pico-8 play session: hold → + tap 🅾

[t = 1 s] hold → ~1s, tap 🅾 ~2×
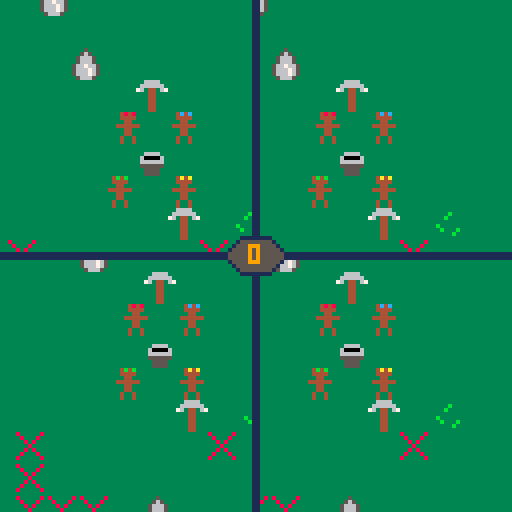
[t = 2 s] hold → ~2s, tap 🅾 ~4×
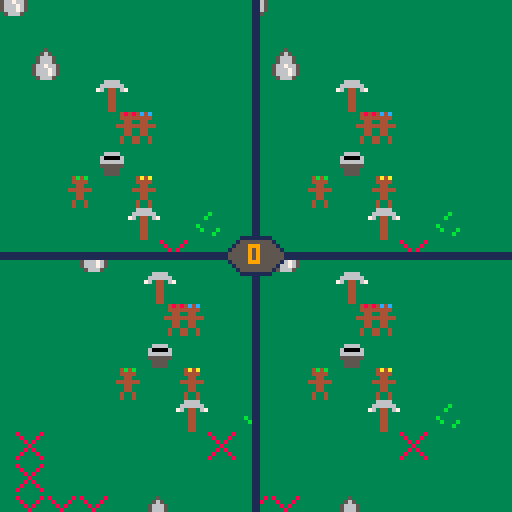
[t = 4 s] hold → ~4s, tap 🅾 ~7×
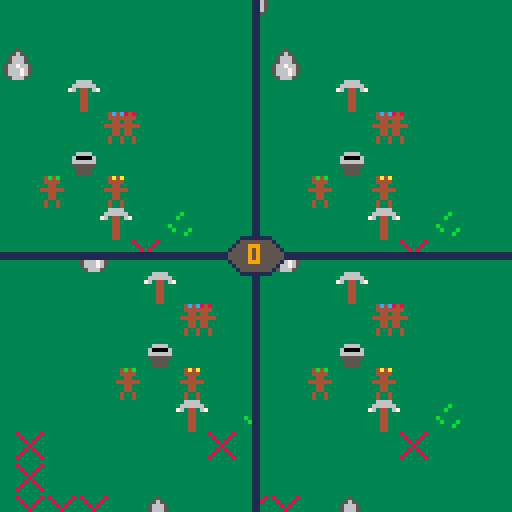
[t = 6 s] hold → ~6s, tap 🅾 ~10×
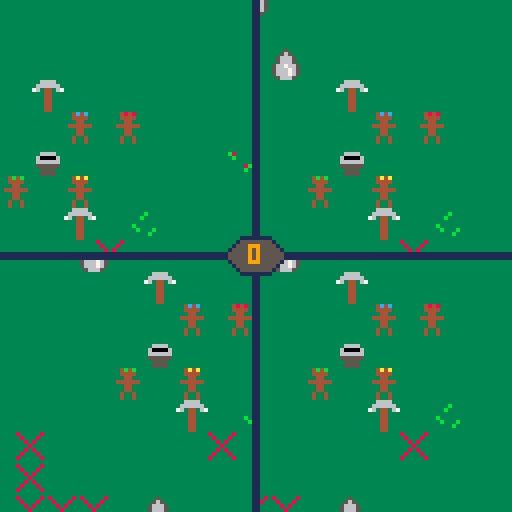

pico-8 cartridge
version 18
__lua__
colors = {
  black = 0,
  dark_blue = 1,
  dark_purple = 2,
  dark_green = 3,
  brown = 4,
  dark_grey = 5,
  light_grey = 6,
  white = 7,
  red = 8,
  orange = 9,
  yellow = 10,
  green = 11,
  blue = 12,
  indigo = 13,
  pink = 14,
  peach = 15,
}

btns = {
  left = 0,
  right = 1,
  up = 2,
  down = 3,
  o = 4,
  x = 5,
}

char_colors = {
  colors.red,
  colors.blue,
  colors.green,
  colors.yellow,
}

tool_sprites = {
  pick = 1,
  axe = 2,
  sword = 3,
  bucket = 4,
  staff = 5,
  hammer = 6,
  sickle = 7,
}

music_songs = {
  main = 0,
}

sfx_list = {
  pick_up = 63,
  drop = 62,
  ore_smack = 61,
}

sfx_channels = {
  tool = 1,
}

map_tiles = {
  plain = 64,
  impasse = 65,
  node = 66,
}

decor_tiles = {
  80,
  96,
  112,
}

node_sprites = {
  ore = 74,
}

split_sep_color = colors.dark_blue
ui_corner_sprite = 110
ui_middle_sprite = 111
impassable_flag = 0
pickup_dist = 8
collect_dist = 12

max_x = 1024
max_y = 512

map_w = max_x / 8
map_h = max_y / 8

center_x = max_x / 2
center_y = max_y / 2


-- utilities

function dist(x1, y1, x2, y2)
  -- this needs to be capped because of the Pico-8's numbers capping at like 32k.
  -- it roughly equates to having a maximum hypotenuse of 180ish
  local dx = min(abs(x1 - x2), 127)
  local dy = min(abs(y1 - y2), 127)
  return sqrt(dx * dx + dy * dy)
end

function disto(o1, o2)
  return dist(o1.x, o1.y, o2.x, o2.y)
end

-- base class

Object = {}
Object.__index = Object

-- constructor
function Object:__call(...)
  local this = setmetatable({}, self)
  return this, this:init(...)
end

-- methods
function Object:init() end
function Object:update() end
function Object:draw() end

-- subclassing
function Object:extend()
  proto = {}

  -- copy meta values, since lua
  -- doesn't walk the prototype
  -- chain to find them
  for k, v in pairs(self) do
    if sub(k, 1, 2) == "__" then
      proto[k] = v
    end
  end

  proto.__index = proto
  proto.__super = self

  return setmetatable(proto, self)
end

-- characters

Char = Object:extend()

function Char:init(p, x, y)
  self.p = p
  self.scry = flr(p / 2) * 64
  self.scrx = (p % 2) * 64
  self.x = x
  self.y = y
  self.face_left = false
  self.spr = 10
  self.color = char_colors[self.p + 1]
  self.speed = 0.5
  self.tool = nil
  self.btns = {}
  self.btnstack = {}
  music(music_songs.main)
end

function Char:set_clip()
  clip(self.scrx, self.scry, self.scrx + 64, self.scry + 64)
  camera(self.x - self.scrx - 28, self.y - self.scry - 28)
end

function Char:reset_clip()
  clip()
  camera()
end

function Char:draw()
  -- draw sprite, remapping the red color to this player's color
  pal(colors.red, self.color)
  spr(self.spr, self.x, self.y, 1, 1, self.face_left)
  pal()

  -- draw our tool if it exists
  if self.tool ~= nil then
    self.tool:draw_held(self.x, self.y, self.face_left)
  end
end

function check_collision(x, y)
  local mx = flr(x / 8)
  local my = flr(y / 8)
  local mtile = mget(mx, my)
  return fget(mtile, impassable_flag)
end

function Char:move(dx, dy)
  -- update our facing if this movement had any x component
  if dx ~= 0 then
    self.face_left = (dx < 0)
  end

  -- diagonal movement isn't allowed because it was choppy.
  -- with the button stack method prevents it.
  -- if it somehow *does* make it this far, the player should
  -- be rewarded with the 41% movespeed bonus.

  -- move!
  self.x += dx * self.speed
  self.y += dy * self.speed

  -- check collision
  local collision_tl = check_collision(self.x, self.y)
  local collision_tr = check_collision(self.x + 8, self.y)
  local collision_bl = check_collision(self.x, self.y + 8)
  local collision_br = check_collision(self.x + 8, self.y + 8)

  -- only fix collision in a direction we're moving
  -- FIXME some weird collision failure when moving right or down inline with
  -- an impassable block... probably because of the weird nested collision
  -- rules I had to add... fuc
  if dy < 0 and (collision_tl or collision_tr) then
    -- don't adjust Y position if *both* corners are blocked!
    if not (collision_tl and collision_bl) and not (collision_tr and collision_br) then
      self.y = flr(self.y / 8) * 8 + 8
    end
  end

  if dy > 0 and (collision_bl or collision_br) then
    -- see above
    if not (collision_tl and collision_bl) and not (collision_tr and collision_br) then
      self.y = flr(self.y / 8) * 8
    end
  end

  if dx < 0 and (collision_tl or collision_bl) then
    -- see above
    if not (collision_tl and collision_tr) and not (collision_bl and collision_br) then
      self.x = flr(self.x / 8) * 8 + 8
    end
  end

  if dx > 0 and (collision_tr or collision_br) then
    -- see above
    if not (collision_tl and collision_tr) and not (collision_bl and collision_br) then
      self.x = flr(self.x / 8) * 8
    end
  end

  -- map bounds
  -- in theory, the map should have a 4-block impassable border... but... whatever.
  if self.x < 0 then self.x = 0 end
  if self.y < 0 then self.y = 0 end
  if self.x > max_x - 8 then self.x = max_x - 8 end
  if self.y > max_y - 8 then self.y = max_y - 8 end
end

function Char:check_buttons()
  self:check_button("up")
  self:check_button("down")
  self:check_button("left")
  self:check_button("right")
end

function Char:check_button(name)
  if btn(btns[name], self.p) then
    -- if this is the first frame we've seen this button press, save the
    -- frame number and add it to our button press stack.
    -- this is nested because we don't want to reset it until the
    -- button is let go
    if self.btns[name] == nil then
      self.btns[name] = frame
      add(self.btnstack, name)
    end

  else
    -- the button is no longer pressed, reset its frame count and remove it
    -- from our stack
    self.btns[name] = nil
    del(self.btnstack, name)
  end
end

function Char:top_button()
  -- return the topmost item in the button stack
  if #self.btnstack > 0 then
    return self.btnstack[#self.btnstack]
  end

  return nil
end

function Char:update()
  -- movement
  local dx = 0
  local dy = 0

  -- check which buttons are pressed, figure out which is the most
  -- recently pressed, then move that way
  self:check_buttons()
  local move = self:top_button()
  if move == "up" then dy = -1 end
  if move == "down" then dy = 1 end
  if move == "left" then dx = -1 end
  if move == "right" then dx = 1 end
  self:move(dx, dy)

  -- pick up or drop tools
  if btnp(btns.o, self.p) then
    -- drop held tool
    if self.tool ~= nil then
      add(tools, self.tool)
      self.tool:drop(self)
      self.tool = nil
      sfx(sfx_list.drop, sfx_channels.tool)

    -- pick up a new tool
    else
      for i, tool in pairs(tools) do
        -- pick up if distance < 8 pixels
        if disto(self, tool) < pickup_dist then
          self.tool = tool
          del(tools, tool)
          sfx(sfx_list.pick_up, sfx_channels.tool)
          break
        end
      end
    end
  end

  -- use our tool
  if btnp(btns.x, self.p) then
    if self.tool ~= nil then
      for i, node in pairs(nodes) do
        if disto(self, node) < collect_dist then
          sfx(sfx_list.ore_smack, sfx_channels.tool)
          gold += node:hit(1)

          if node:is_dead() then
            node:explode()
            del(nodes, node)
          end
        end
      end
    end
  end
end

-- tools

Tool = Object:extend()

function Tool:init(name, x, y, level)
  self.name = name
  self.x = x
  self.y = y
  self.level = level or 0
end

function Tool:set_palette()
  if self.level == 1 then
    pal(colors.light_grey, colors.orange)
    pal(colors.white, colors.yellow)
    pal(colors.brown, colors.dark_grey)
    pal(colors.dark_grey, colors.brown)
  end

  if self.level == 2 then
    pal(colors.light_grey, colors.dark_blue)
    pal(colors.white, colors.blue)
    pal(colors.brown, colors.white)
    pal(colors.dark_grey, colors.indigo)
  end
end

function Tool:reset_palette()
  palt()
  pal()
end

function Tool:draw()
  self:set_palette()

  spr(tool_sprites[self.name], self.x, self.y)

  self:reset_palette()
end

function Tool:draw_held(x, y, face_left)
  local offset = 4
  if face_left then
    offset = -offset
  end

  self:set_palette()

  spr(tool_sprites[self.name], x + offset, y - 4, 1, 1, face_left)

  self:reset_palette()
end

function Tool:drop(owner)
  self.x = owner.x
  self.y = owner.y
end


Bucket = Tool:extend()

function Bucket:init(x, y, level, filled)
  Tool.init(self, "bucket", x, y, level)
  self.filled = filled or false
end

function Bucket:set_palette()
  Tool.set_palette(self)

  -- buckets use black as the "empty" color, so
  -- green is set as the transparency color
  palt(colors.black, false)
  palt(colors.green, true)

  -- then red is swapped out to our "empty" color
  if self.filled then
    pal(colors.red, colors.blue)
  else
    pal(colors.red, colors.black)
  end
end

-- resources

Node = Object:extend()

function Node:init(name, x, y, hp, value)
  self.name = name
  self.x = x
  self.y = y
  self.hp = hp or 5
  self.value = value or 1

  mset(x / 8, y / 8, map_tiles.node)
end

function Node:draw()
  palt(colors.black, false)
  palt(colors.brown, true)

  spr(node_sprites[self.name], self.x, self.y)

  palt()
end

function Node:hit(amt)
  amt = amt or 1
  self.hp -= amt

  if self.hp <= 0 then
    return self.value
  end

  return 0
end

function Node:is_dead()
  return self.hp <= 0
end

function Node:explode()
  mset(self.x / 8, self.y / 8, map_tiles.plain)
end

-- map

Map = Object:extend()

function Map:draw_for(char)
  -- draw the map from a character's perspective.
  -- this is done to save on render time - no need to draw the full 128x64 map
  -- for each character's frame when we can just draw a single 10x10 and cover
  -- their entire screen
  local mx = flr(char.x / 8 - 4) - 1
  local my = flr(char.y / 8 - 4) - 1
  map(mx, my, mx * 8, my * 8, 10, 10)
end

-- game state

world = Map()

nodes = {}

chars = {
}

tools = {}

gold = 0
frame = 0

for x=0, map_w - 1 do
  for y=0, map_h - 1 do
    -- only adjust tiles that aren't marked as impassable by the map editor
    local tile = mget(x, y)
    if not fget(tile, impassable_flag) then
      if rnd(32) < 1 then
        local decor = flr(rnd(#decor_tiles)) + 1
        mset(x, y, decor_tiles[decor])
      elseif rnd(32) < 1 then
        local node = Node("ore", x * 8, y * 8)
        add(nodes, node)
      elseif rnd(64) < 1 then
        local tool = Tool("pick", x * 8, y * 8)
        add(tools, tool)
      else
        mset(x, y, map_tiles.plain)
      end
    end
  end
end


add(tools, Bucket(center_x, center_y))
add(tools, Tool("pick", center_x, center_y - 16))

add(chars, Char(0, center_x - 8, center_y - 8))
add(chars, Char(1, center_x + 8, center_y - 8))
add(chars, Char(2, center_x - 8, center_y + 8))
add(chars, Char(3, center_x + 8, center_y + 8))

-- game code

function _init()
  cls()
end

function _update60()
  frame += 0

  for i, char in pairs(chars) do
    char:update()
  end
end

function _draw()
  for _, cam in pairs(chars) do
    cam:set_clip()

    world:draw_for(cam)
    for i, char in pairs(chars) do
      char:draw()
    end

    for i, tool in pairs(tools) do
      tool:draw()
    end

    for i, node in pairs(nodes) do
      node:draw()
    end

    cam:reset_clip()
  end

  -- draw split screen separators
  line(0, 63, 128, 63, split_sep_color)
  line(0, 64, 128, 64, split_sep_color)
  line(63, 0, 63, 128, split_sep_color)
  line(64, 0, 64, 128, split_sep_color)
  spr(ui_corner_sprite, 56, 56)
  spr(ui_corner_sprite, 56, 64, 1, 1, false, true)
  spr(ui_corner_sprite, 64, 56, 1, 1, true)
  spr(ui_corner_sprite, 64, 64, 1, 1, true, true)

  color(colors.orange)
  print(""..gold, 62, 61)
end
__gfx__
00000000006666000440667000007000bbbbbbbb00004440000000000055550000000000000000000048480000000000000000000000bbb00048480000a8a800
00000000066666606446666700066000bbbbbbbb0000464006555560056666500000000000000000004444000000000000000000000bbb0000444407089999a0
00700700760440676446666700066000bb6666bb000044400655556056000040000000000000000000044000000000000000000000bbbbb0000440060a999980
00077000000440000440667000066000b688886b00004000000440006000004000000000000000000444444000000000000000000bb7b7bb044444468929929a
00077000000440000440000005066050b666666b0004400000044000000004000000000000000000000440000000000000000000bbbbbbbb00044006a9999998
00700700000440000440000000555500b555555b0004000000044000000004000000000000000000000440000000000000000000bbb7bb7b00044006089229a0
00000000000440000440000000044000bb5555bb00440000000440000000400000000000000000000040040000000000000000000bbb77b0004004000a999980
00000000000440000440000000044000bb5555bb004000000000000000004000000000000000000000400400000000000000000000bbbb0000400400008a8a00
0000000000999900055099a00000a0000000000000004440000000000099990000000000000000000000000000000000000000000bbb000000848400008a8a00
00000000099999909559999a000990000000000000004a400a9999a009aaaa90000000000000000000000000000000000000000000bbb000004444070a999980
00000000a905509a9559999a0009900000666600000044400a9999a09a00005000000000000000000000000000000000000000000bbbbb0000044006089999a0
0000000000055000055099a00009900006cccc600000400000055000a00000500000000000000000000000000000000000000000bb7b7bb004444446a9299298
00000000000550000550000004099040066666600004400000055000000005000000000000000000000000000000000000000000bbbbbbbb000440068999999a
00000000000550000550000000444400055555500004000000055000000005000000000000000000000000000000000000000000b7bb7bbb000440060a922980
000000000005500005500000000550000055550000440000000550000000500000000000000000000000000000000000000000000b77bbb000400400089999a0
0000000000055000055000000005500000555500004000000000000000005000000000000000000000000000000000000000000000bbbb000040040000a8a800
0000000000111100077011c00000c000000000000000444000000000001111000000000000000000000000000000000000000000000000000000000000000000
00000000011111101771111c000110000000000000004c400c1111c001cccc100000000000000000000000000000000000000000000000000000000000000000
00000000c107701c1771111c0001100000000000000044400c1111c01c0000700000000000000000000000000000000000000000000000000000000000000000
0000000000077000077011c000011000000000000000400000077000c00000700000000000000000000000000000000000000000000000000000000000000000
0000000000077000077000000d0110d0000000000004400000077000000007000000000000000000000000000000000000000000000000000000000000000000
00000000000770000770000000dddd00000000000004000000077000000007000000000000000000000000000000000000000000000000000000000000000000
00000000000770000770000000077000000000000044000000077000000070000000000000000000000000000000000000000000000000000000000000000000
00000000000770000770000000077000000000000040000000000000000070000000000000000000000000000000000000000000000000000000000000000000
00000000000000000000000000000000000000000000000000000000000000000000000000000000000000000000000000000000000000000000000000000000
00000000000000000000000000000000000000000000000000000000000000000000000000000000000000000000000000000000000000000000000000000000
00000000000000000000000000000000000000000000000000000000000000000000000000000000000000000000000000000000000000000000000000000000
00000000000000000000000000000000000000000000000000000000000000000000000000000000000000000000000000000000000000000000000000000000
00000000000000000000000000000000000000000000000000000000000000000000000000000000000000000000000000000000000000000000000000000000
00000000000000000000000000000000000000000000000000000000000000000000000000000000000000000000000000000000000000000000000000000000
00000000000000000000000000000000000000000000000000000000000000000000000000000000000000000000000000000000000000000000000000000000
00000000000000000000000000000000000000000000000000000000000000000000000000000000000000000000000000000000000000000000000000000000
33333333833333833333333300000000000000000000000000000000000000000000000000000000444544440000000000000000000000000006605500000000
33333333383338333333333300000000000000000000000000000000000000000000000000000000445654440000000000000000000000000055550000999900
33333333338383333333333300000000000000000000000000000000000000000000000000000000456665440000000000000000000000000666666009444490
33333333333833333338833300000000000000000000000000000000000000000000000000000000456665440000000000000000000000006666666694444449
333333333383833333388333000000000000000000000000000000000000000000000000000000005667665400000000000000000000000066666666999aa999
33333333383338333333333300000000000000000000000000000000000000000000000000000000566676540000000000000000000000006666666694444449
33333333833333833333333300000000000000000000000000000000000000000000000000000000566676540000000000000000000000000666666094444449
33333333333333333333333300000000000000000000000000000000000000000000000000000000456665440000000000000000000000000066660099999999
33333333000000000000000000000000000000000000000000000000000000000000000000000000444544440000000000000000000000000000000009999990
3333b333000000000000000000000000000000000000000000000000000000000000000000000000445654440000000000000000000000000000000098888889
333b3333000000000000000000000000000000000000000000000000000000000000000000000000456665440000000000000000000000000000000098888889
33333333000000000000000000000000000000000000000000000000000000000000000000000000456665440000000000000000000000000000000098888889
3b333333000000000000000000000000000000000000000000000000000000000000000000000000566a665400000000000000000000000000000000999aa999
33b333b30000000000000000000000000000000000000000000000000000000000000000000000005666a6540000000000000000000000000000000094444449
33333b330000000000000000000000000000000000000000000000000000000000000000000000005666a6540000000000000000000000000000000094444449
33333333000000000000000000000000000000000000000000000000000000000000000000000000456665440000000000000000000000000000000099999999
33333333000000000000000000000000000000000000000000000000000000000000000000000000444544440000000000000000000000000000000000000000
33333333000000000000000000000000000000000000000000000000000000000000000000000000445654440000000000000000000000000000000000000000
3b833333000000000000000000000000000000000000000000000000000000000000000000000000456665440000000000000000000000000000000000000000
33b33333000000000000000000000000000000000000000000000000000000000000000000000000456665440000000000000000000000000000111111111111
33333333000000000000000000000000000000000000000000000000000000000000000000000000566c66540000000000000000000000000001555555555555
333338b30000000000000000000000000000000000000000000000000000000000000000000000005666c6540000000000000000000000000015555555555555
33333b330000000000000000000000000000000000000000000000000000000000000000000000005666c6540000000000000000000000000155555555555555
33333333000000000000000000000000000000000000000000000000000000000000000000000000456665440000000000000000000000001555555555555555
33333333000000000000000000000000000000000000000000000000000000000000000000000000000000000000000000000000000000000000000000000000
33e33333000000000000000000000000000000000000000000000000000000000000000000000000000000000000000000000000000000000000000000000000
33b33333000000000000000000000000000000000000000000000000000000000000000000000000000000000000000000000000000000000000000000000000
33333a33000000000000000000000000000000000000000000000000000000000000000000000000000000000000000000000000000000000000000000000000
33333b33000000000000000000000000000000000000000000000000000000000000000000000000000000000000000000000000000000000000000000000000
3c333333000000000000000000000000000000000000000000000000000000000000000000000000000000000000000000000000000000000000000000000000
3b333333000000000000000000000000000000000000000000000000000000000000000000000000000000000000000000000000000000000000000000000000
33333333000000000000000000000000000000000000000000000000000000000000000000000000000000000000000000000000000000000000000000000000
14141414040404040404040404040404040404040404040404040404040404040404040404040404040404060404070404040404040404040404a40404040404
04040404f40504040404040404040404040404040404040404040404040404040404040404040404040404040404040404070404040404040404040414141414
14141414040404040404040404040404040404040404040404040404040404040404040404040404040604040404070404040404040404040404a40404040407
04070404f404f4040404040404040404040404040404040406040404040404040606040404040404040404040404040404040405040404040404040414141414
14141414040404040406040404040404040404040505040405040404040404040404040404040404060604040404040704040404040404040404040404040404
04040404040604040404040404040404040404040404040604040404040404040404060404040404040404040404040704040404040404040404040414141414
14141414040404040404040404040404040404040404040404040404050404040404040504040404040404040404040404040404040404040404040414040404
04041404040404040704040404040404040404040404040404040404040404040404040404040404040404040404040404040404050404040404040414141414
14141414040404040404040404040404040404040404040404040704040404040404040404040404040504040404040407040404040404040404040414040404
040404040404f4040404040404040404040404040406040404040404040404040404040404060404040404040704040404040404040404040404040414141414
14141414040404040604040404040404040404040404040404070404040404040404040404040404040404040404040404040404040404040404040414141404
04040405040404060404040404040404040404040404040404040404040404040404040404040404040404040404040404040404050404040404040414141414
14141414040404040404040404040404040404040404040404070404040404040404040404040404040404040404040504040404040404040404040404040404
04040404070404040404040404040404040406040404040404040404040404040404040404040404060404040404040404040404040404040404040414141414
14141414040404040404040404040404040404040404040404040404040404040404040404040404040404040404040404070404040404040404040404040404
04040404040404040404040404040404040404040404040404040404040404040404040404040404070404040404040404040404050404040404040414141414
14141414040404040604040404040404040404040404040404040404040404040404040404040404040404040404040404040404040504040404040404040404
04050404040404040404040404040404040404040404040405040404040404040404040404040404040404040406040404040404040404040404040414141414
14141414040404040404040404040404040404040404040407040404040404040404040404040404040404040404040404040404040404040504040404040404
07040404040404040404040404040406040404040404040504040404040404040404040404040404040404040404040404040405040404040404040414141414
14141414040404040404040404040404040404040404040404040404040404040404040404040404040404040404040404040404040404040404040404040404
04040404040404040404040404040404040404040405040404040404040404040404040404040704040404040404040404040404040404040404040414141414
14141414040404040604040404040404040404040404070404040404040404040404040404040404040404040404040404040404070404040404050404040504
04040404040404040404040404040404040404040404040404040404040404040404040404040404040404040404040404060404040404040404040414141414
14141414040404040404040404040404040404040404040404040404040404040404040404040404040404040404040404040404040404040404040505040704
04040404040404040404040406040404040404040404040404040404040404040404040404040404040404040404040404050404040404040404040414141414
14141414040404040404040404040404040404040404040404040404040404040504040404040404040404040404040404040404040404040404040404070404
04040404040404040404040404040404040405040404040404040404040404040404040407040404040404040404040404040404040404040404040414141414
14141414040404040406040404040404040404040704040404040504040404040404040404040404040404040404040404040404040407040404040404040404
04040404040404040406040404040404040404040404040404040404040404040404040404040404040404040405040404040404040406040404040414141414
14141414040404040404040404040404040404040404040404040404040404040404040404040404040404040404040404040404040404040404040404040404
04040404040404040404040404050404040404040404040404040404040404040404040704040404040404040404040404040404040404040404040414141414
14141414040404040404040404040404040404040404040404040404040404040404040404040404040404040404040404040404040404040704040404040404
04040404040406040404040404040404040404040404040404040404040404040404070404040404040404040404040404040404040404040406040614141414
14141414040404040404060404040404040404040504040404040404040404040404040404040404040404040404040404040404040404040407040404040404
04040404040404040404040404040404040404070704040404040404040404040404040404040404040604040404040404040404040404040404040714141414
14141414040404040404040604040404040407040404040404040404040404040404040406060404040404040404040404040404040404040404040404040404
04040404060404040404040404040404040404040704040404040404040404040404040404040404060604040404040404040404040404040407040414141414
14141414040404040404040404060404040404040404040604040404040604040404060404040404040404040404040404040404040404040404040404040404
04040406040404040504040404040404040404040704040404040404040404040404040405040406040404040404040404040404040404040404040414141414
14141414040404040404040404040405040604040404040404040404040404040404040404040404040404040404040404040404040404040404040404040404
04040406040404040404040404040404040404040404040404040404040404050404040404040404040404040404040404040404040407040404040414141414
14141414040404040404040404040404070404040404040404040404040404040404040404040404040404040404040404040404040404040404040404040404
04040404050404040404040404040404040404040407040404040404040404040404040404060404040404040404040404040404040404040404040414141414
14141414040404040404040405040404040404040404040404040404040404040404040404040404040404040404040404040404040404040404040404040404
04040404040404040404040404040404040404040404040404040404050404040404040404040404040404040404040404040404070404040404040414141414
14141414040404040404040404040407040404040404040404040404040404040404040404040404040404040404040404040404040404040404040404040404
04040404040404040404040404040404040404040404050405040404040404040404040406040404040404040404040404040404040404040404040414141414
14141414040404040404050404040704040404040404040404040404040404040404040404040404040404040404040404040404040404040404040404040404
04040504040404040404040404040404040404040404040704040404040404040404040604040404040404040404040404040704040404040404040414141414
14141414040404040405050404040704040404040404040404040404040404040404040404040404040404040404040404040404040404040404040404040404
05040404040404040404040404040404040404040404040404040404040404040404060404040404040404040404040404040404040404040404040414141414
14141414040404040404040404040404040404040404040404040404040404040404040404040404040404040404040404040404040404040404040404040404
04040404040404040404040404040404040404040404040404040704040404040404060404040404040404040404040407040404040404040404040414141414
14141414040404040404040404040404040404040404040404040404040404040404040404040404040404040404040404040404040404040404040404040405
04040404040404040404040404040404040404040404040404040404040404040404040404040404040404040404040704040404040404040404040414141414
14141414141414141414141414141414141414141414141414141414141414141414141414141414141414141414141414141414141414141414141414141414
14141414141414141414141414141414141414141414141414141414141414141414141414141414141414141414141414141414141414141414141414141414
14141414141414141414141414141414141414141414141414141414141414141414141414141414141414141414141414141414141414141414141414141414
14141414141414141414141414141414141414141414141414141414141414141414141414141414141414141414141414141414141414141414141414141414
14141414141414141414141414141414141414141414141414141414141414141414141414141414141414141414141414141414141414141414141414141414
14141414141414141414141414141414141414141414141414141414141414141414141414141414141414141414141414141414141414141414141414141414
14141414141414141414141414141414141414141414141414141414141414141414141414141414141414141414141414141414141414141414141414141414
14141414141414141414141414141414141414141414141414141414141414141414141414141414141414141414141414141414141414141414141414141414
__gff__
0000000000000000000000000000000000000000000000000000000000000000000000000000000000000000000000000000000000000000000000000000000000010100000000000000000000000000000000000000000000000000000000000000000000000000000000000000000000000000000000000000000000000000
0000000000000000000000000000000000000000000000000000000000000000000000000000000000000000000000000000000000000000000000000000000000000000000000000000000000000000000000000000000000000000000000000000000000000000000000000000000000000000000000000000000000000000
__map__
4141414141414141414141414141414141414141414141414141414141414141414141414141414141414141414141414141414141414141414141414141414141414141414141414141414141414141414141414141414141414141414141414141414141414141414141414141414141414141414141414141414141414141
4141414141414141414141414141414141414141414141414141414141414141414141414141414141414141414141414141414141414141414141414141414141414141414141414141414141414141414141414141414141414141414141414141414141414141414141414141414141414141414141414141414141414141
4141414141414141414141414141414141414141414141414141414141414141414141414141414141414141414141414141414141414141414141414141414141414141414141414141414141414141414141414141414141414141414141414141414141414141414141414141414141414141414141414141414141414141
4141414141414141414141414141414141414141414141414141414141414141414141414141414141414141414141414141414141414141414141414141414141414141414141414141414141414141414141414141414141414141414141414141414141414141414141414141414141414141414141414141414141414141
4141414140404040404040404040404040404040404040404040404040404050405050404040404040404040404040404040404040404040404040404050404040404040404040404040404040404040404040404040404040404040404040404040404040404040404040404040404040404040405040404040404041414141
4141414140404040404040404040404040404040404040404040404040504040404040404040404040404040404040404040404040404040404040405040404040404040404040404040404040404040404040404040404040404040404040404040404040404040404040404040405040404040604040404040404041414141
4141414140404040404040404040404040404040404040404040404040404040404040404040404040404040404040404040404040404040404040505040404040404040404040404040404040404040404040404040407040404040404040404040404040404040404040404040404040604040404040404040404041414141
4141414140404040404040404040404040404040404040404040404040404040404040404040404040404040404040504040404040404040404040504040404040404040404040404040404040404040504040407040404040404040404040404040404040404040404050504040604040404040404040404040404041414141
4141414140404040404040404040404040704040404040504040404040404040404040404040404040404040404040404040404040404040404040404040404040404040404040404040404040405040704040404040404040404040404040404070404040404040404040404040404040404040404040404040404041414141
4141414140404040604040404040404040704070404040404040404040404040404040404040404040504040404040404040404040404040404040404040404040404040404040404040404040404040404040404040404040404040404040404040704040404050504060404040404040404040404040404040404041414141
4141414140404040604040404040404040504040404070404040404040404040404040404040404070404040404040404040404040404040404040404040404040404040404040404040407040404040404040404040404040404040404040404040404040406050404040404040404040404040404040404040404041414141
4141414140404040404040404040404040404040404040404040704040404040404040404040404040404040404040404040404040404040404040404040404040404040604040404040404040404040404040404040404040404040404040404040604070505050405040405040505050404040404040404040404041414141
4141414140404040404060404040404040404040404040404040404040404040404040404040404040404040404040404060404040404040404040404040404040404060404040404040404040404040404040404040404040404040404040404040404040404040404040404040404040404040404040404040404041414141
4141414140404040404040404040404040404040404040404040404040404070404050407040404040404040404040606040404040404040404040404040404040604040404070404040404040404040404040404040404040404040406040404040404040405070404040404040404040404040404040404040404041414141
4141414140404040405040406040404040404040404040404040404040404040404040704040404040404040406050404040404040404040404040404040404040404040404040404040404040404040404040404040404040604040404040404040404040404040404040404040404040404040404040404040404041414141
4141414140404040404040404040404040404040404040404040404040404040704040404040404040406040404040404040404040404040404040404040604040404040404040404040404040404040404040406040604040404040404040404040404040404040404040404040404040406040606040404040404041414141
4141414140404040404040404040404040404040404040404040404050404040404040404040607040404040405040404040404040404040404040404040404050404070404040404040404040404040404040404040404040404040404040404040404040404050404070404040406040604040404040404040404041414141
4141414140404040404040404040406040404040404040404040404040404040404060404040404040404040704040404040404040404040404040404040404040404040404040404040404040404040404040404040404040404040404040404040404040404040404060404060404040404040404040404040404041414141
4141414140404040404040404040404040604040404040404040604040406040404040404040404040404040504040404040404040404040404040604040404070404050404040404040404040404040404040404040406060404060404040406040404040604040404040404040704040404040404040404040404041414141
4141414140404040404040404040404040404040604050604040404070404040404040404040404040404040404040407040407040404040405040406040404040404040504040404040404040404040404040404040404040404040404040404040404040704040404050404040404040404040404040404040404041414141
4141414140404040404040404040404040404040404040404040404040404040404040404040404040405040404040404040404040404040404040406040704040404040405040404040404040404040404040404040404040404040404040404070404040404040404040404040404070404040404040404040404041414141
4141414140404040404040404040404040404050404040404070404040404040404040404040404050404040404040404040404040404040604040404070704040404040404040404040404040404040404040404040404040404040404040404040404040404040404040404040404040407040404040404040404041414141
4141414140404040404040404040404040405040404040404040404040404040404040405040404040404040404040404050404040404040404040404060404040404040404040404040404040404040404040404040404040404040407040404040404040404040404040404040504040404070704040404040404041414141
4141414140404040404040404040404040404040404040404040404040504040404040404040404040404040404040404040404040404040404040404040404040404040404050404040404040404040404040404040404040404040404040404040404040404040404040404040404040404040404040404040404041414141
4141414140405040404040404050404040404040404070404040404040404040404040404040404040405040404040404040404040604040404040404040604040404040404040404040404040404040404040404040404040704040404040404040404040404040404040404040404040405040404040404040404041414141
4141414140404040404040404040404040404040404050404040404040404040404040404040404040404040404040404040404040404040404040404040404040404040404040404040404040404040404040404040404040404040404040404040404040404040404040404040404040404040404040404040404041414141
4141414140404040404040404040404040404040404040504040404040404040404040404050404040404040404040404040404040404040404040404040404060404040404050404040404040404040404040404070404040404040404040404040404040404040404040404040404040404040404040504040404041414141
4141414140404040404040404040404040404070404040404050405040504040504040404040404040404040404040404060404040404040404040404040404040404040404040404040404040404040404070404040404040404040404040404040404040404040404040404040404040404040404040404050404041414141
4141414140404040404040404040404040404040404040404040404040404040404040404040404040404040404040404040404040404040404040404040404040404040404040404040404040404040407040404040404040404040404040404040404040404040404040404040404040404040404040404040405041414141
4141414140404040404040406040404040704040404040404040404040404040404040404040404040404040404060404040404040404040404040404040404040604040404050404040404040404070704040404040404040404040404040404040404040404040404040404040404040404040404040404040404041414141
4141414140404040404040404040404070404040404040404040404040404040404040404040404040404040404040404040404040404040404040404040404040404040404040404040404040407070404040404040404040404040404040404040404040404040404040404040404040404040404040404040404041414141
414141414040404040406040404040704040404040404040404040404040404040404040404040404040404040404040404040404040404040404a4040404070407040404f4040404040404040704040404040404040404040404040404040404040404040404040404040404040404040404040404040404040404041414141
